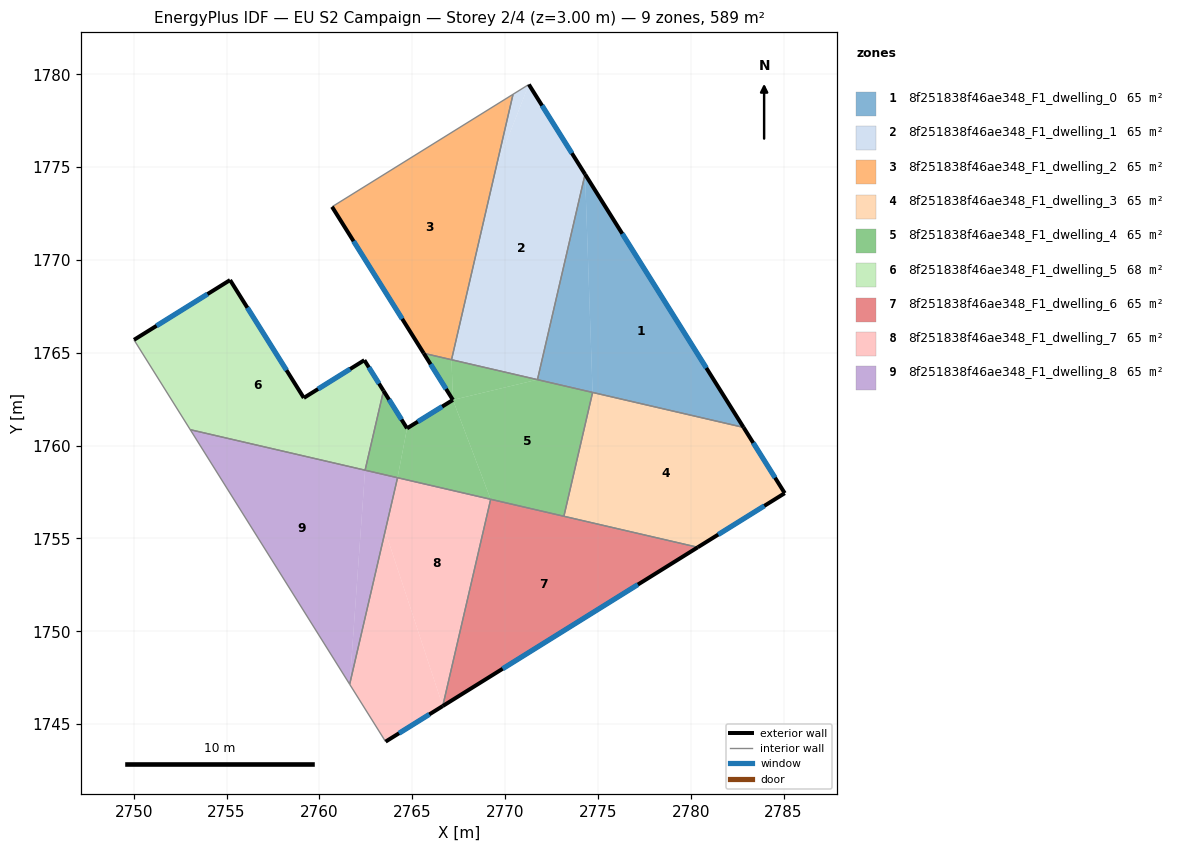
=== STOREY PLAN SPEC (per zone: floor XY polygon, exterior-wall plan segments, windows/doors) ===
zone 1: 8f251838f46ae348_F1_dwelling_0  (64.7 m²)
  floor: (2774.31, 1774.61) (2774.72, 1762.86) (2771.75, 1763.55)
  floor: (2774.31, 1774.61) (2782.85, 1760.98) (2774.72, 1762.86)
  exterior wall: (2782.85, 1760.98) – (2774.31, 1774.61)  [16.1 m]
    window: (2780.84, 1764.18) – (2776.31, 1771.41)  [13.6 m²]
  interior walls: 3
zone 2: 8f251838f46ae348_F1_dwelling_1  (64.7 m²)
  floor: (2771.28, 1779.45) (2774.31, 1774.61) (2771.75, 1763.55) (2767.12, 1764.62) (2769.49, 1774.88)
  floor: (2771.28, 1779.45) (2769.49, 1774.88) (2770.43, 1778.92)
  exterior wall: (2774.31, 1774.61) – (2771.28, 1779.45)  [5.7 m]
    window: (2773.60, 1775.75) – (2771.99, 1778.31)  [4.8 m²]
  interior walls: 4
zone 3: 8f251838f46ae348_F1_dwelling_2  (64.7 m²)
  floor: (2770.43, 1778.92) (2767.12, 1764.62) (2765.62, 1764.97) (2760.68, 1772.86)
  exterior wall: (2760.68, 1772.86) – (2765.62, 1764.97)  [9.3 m]
    window: (2761.84, 1771.01) – (2764.46, 1766.82)  [7.9 m²]
  interior walls: 3
zone 4: 8f251838f46ae348_F1_dwelling_3  (65.4 m²)
  floor: (2782.85, 1760.98) (2785.06, 1757.44) (2780.38, 1754.52) (2773.17, 1756.19) (2774.72, 1762.86)
  exterior wall: (2785.06, 1757.44) – (2782.85, 1760.98)  [4.2 m]
    window: (2784.54, 1758.27) – (2783.37, 1760.15)  [3.5 m²]
  exterior wall: (2780.38, 1754.52) – (2785.06, 1757.44)  [5.5 m]
    window: (2781.48, 1755.21) – (2783.96, 1756.75)  [4.7 m²]
  interior walls: 3
zone 5: 8f251838f46ae348_F1_dwelling_4  (65.4 m²)
  floor: (2771.75, 1763.55) (2767.19, 1762.46) (2767.12, 1764.62)
  floor: (2767.19, 1762.46) (2769.23, 1757.11) (2764.21, 1758.27) (2764.72, 1760.93)
  floor: (2774.72, 1762.86) (2773.17, 1756.19) (2769.23, 1757.11) (2767.19, 1762.46) (2771.75, 1763.55)
  floor: (2763.45, 1762.95) (2764.72, 1760.93) (2764.21, 1758.27) (2762.46, 1758.68)
  floor: (2767.12, 1764.62) (2767.19, 1762.46) (2765.62, 1764.97)
  exterior wall: (2764.72, 1760.93) – (2763.46, 1762.95)  [2.4 m]
    window: (2764.42, 1761.40) – (2763.75, 1762.48)  [2.0 m²]
  exterior wall: (2767.19, 1762.46) – (2764.72, 1760.93)  [2.9 m]
    window: (2766.61, 1762.10) – (2765.30, 1761.29)  [2.5 m²]
  exterior wall: (2765.62, 1764.97) – (2767.19, 1762.46)  [3.0 m]
    window: (2765.99, 1764.38) – (2766.82, 1763.05)  [2.5 m²]
  interior walls: 8
zone 6: 8f251838f46ae348_F1_dwelling_5  (67.7 m²)
  floor: (2762.42, 1764.60) (2763.45, 1762.95) (2762.46, 1758.68) (2753.05, 1760.86) (2750.02, 1765.70) (2755.19, 1768.92) (2759.16, 1762.57)
  exterior wall: (2755.19, 1768.92) – (2750.02, 1765.70)  [6.1 m]
    window: (2753.98, 1768.16) – (2751.23, 1766.45)  [5.1 m²]
  exterior wall: (2759.16, 1762.57) – (2755.19, 1768.92)  [7.5 m]
    window: (2758.23, 1764.06) – (2756.12, 1767.42)  [6.3 m²]
  exterior wall: (2762.42, 1764.60) – (2759.16, 1762.57)  [3.8 m]
    window: (2761.66, 1764.12) – (2759.93, 1763.05)  [3.2 m²]
  exterior wall: (2763.46, 1762.95) – (2762.42, 1764.60)  [1.9 m]
    window: (2763.21, 1763.34) – (2762.67, 1764.21)  [1.6 m²]
  interior walls: 3
zone 7: 8f251838f46ae348_F1_dwelling_6  (65.4 m²)
  floor: (2780.38, 1754.52) (2766.65, 1745.97) (2769.23, 1757.11)
  exterior wall: (2766.65, 1745.97) – (2780.38, 1754.52)  [16.2 m]
    window: (2769.87, 1747.98) – (2777.16, 1752.51)  [13.7 m²]
  interior walls: 3
zone 8: 8f251838f46ae348_F1_dwelling_7  (65.4 m²)
  floor: (2769.23, 1757.11) (2766.65, 1745.97) (2763.54, 1755.39) (2764.21, 1758.27)
  floor: (2763.54, 1755.39) (2766.65, 1745.97) (2763.57, 1744.06) (2761.63, 1747.14)
  exterior wall: (2763.57, 1744.06) – (2766.65, 1745.97)  [3.6 m]
    window: (2764.29, 1744.51) – (2765.92, 1745.52)  [3.1 m²]
  interior walls: 4
zone 9: 8f251838f46ae348_F1_dwelling_8  (65.4 m²)
  floor: (2762.46, 1758.67) (2761.63, 1747.14) (2753.05, 1760.86)
  floor: (2764.21, 1758.27) (2761.63, 1747.14) (2762.46, 1758.67)
  interior walls: 4

=== DERIVED (storey summary) ===
Building: EU S2 Campaign
Storey: 2 of 4  (floor level z = 3.00 m)
Storey gross floor area: 588.9 m²
Zones on this storey: 9
  - 8f251838f46ae348_F1_dwelling_0: floor 64.7 m²; exterior wall 16.1 m (48.3 m²); 1 window(s) 13.6 m²; WWR 28.1%
  - 8f251838f46ae348_F1_dwelling_1: floor 64.7 m²; exterior wall 5.7 m (17.1 m²); 1 window(s) 4.8 m²; WWR 28.1%
  - 8f251838f46ae348_F1_dwelling_2: floor 64.7 m²; exterior wall 9.3 m (27.9 m²); 1 window(s) 7.9 m²; WWR 28.1%
  - 8f251838f46ae348_F1_dwelling_3: floor 65.4 m²; exterior wall 9.7 m (29.1 m²); 2 window(s) 8.2 m²; WWR 28.1%
  - 8f251838f46ae348_F1_dwelling_4: floor 65.4 m²; exterior wall 8.3 m (24.8 m²); 3 window(s) 7.0 m²; WWR 28.1%
  - 8f251838f46ae348_F1_dwelling_5: floor 67.7 m²; exterior wall 19.4 m (58.1 m²); 4 window(s) 16.3 m²; WWR 28.1%
  - 8f251838f46ae348_F1_dwelling_6: floor 65.4 m²; exterior wall 16.2 m (48.5 m²); 1 window(s) 13.7 m²; WWR 28.1%
  - 8f251838f46ae348_F1_dwelling_7: floor 65.4 m²; exterior wall 3.6 m (10.9 m²); 1 window(s) 3.1 m²; WWR 28.1%
  - 8f251838f46ae348_F1_dwelling_8: floor 65.4 m²
Zone adjacency (shared interzone walls):
  - 8f251838f46ae348_F1_dwelling_0 ↔ 8f251838f46ae348_F1_dwelling_1
  - 8f251838f46ae348_F1_dwelling_0 ↔ 8f251838f46ae348_F1_dwelling_3
  - 8f251838f46ae348_F1_dwelling_0 ↔ 8f251838f46ae348_F1_dwelling_4
  - 8f251838f46ae348_F1_dwelling_1 ↔ 8f251838f46ae348_F1_dwelling_2
  - 8f251838f46ae348_F1_dwelling_1 ↔ 8f251838f46ae348_F1_dwelling_4
  - 8f251838f46ae348_F1_dwelling_2 ↔ 8f251838f46ae348_F1_dwelling_4
  - 8f251838f46ae348_F1_dwelling_3 ↔ 8f251838f46ae348_F1_dwelling_4
  - 8f251838f46ae348_F1_dwelling_3 ↔ 8f251838f46ae348_F1_dwelling_6
  - 8f251838f46ae348_F1_dwelling_4 ↔ 8f251838f46ae348_F1_dwelling_5
  - 8f251838f46ae348_F1_dwelling_4 ↔ 8f251838f46ae348_F1_dwelling_6
  - 8f251838f46ae348_F1_dwelling_4 ↔ 8f251838f46ae348_F1_dwelling_7
  - 8f251838f46ae348_F1_dwelling_4 ↔ 8f251838f46ae348_F1_dwelling_8
  - 8f251838f46ae348_F1_dwelling_5 ↔ 8f251838f46ae348_F1_dwelling_8
  - 8f251838f46ae348_F1_dwelling_6 ↔ 8f251838f46ae348_F1_dwelling_7
  - 8f251838f46ae348_F1_dwelling_7 ↔ 8f251838f46ae348_F1_dwelling_8